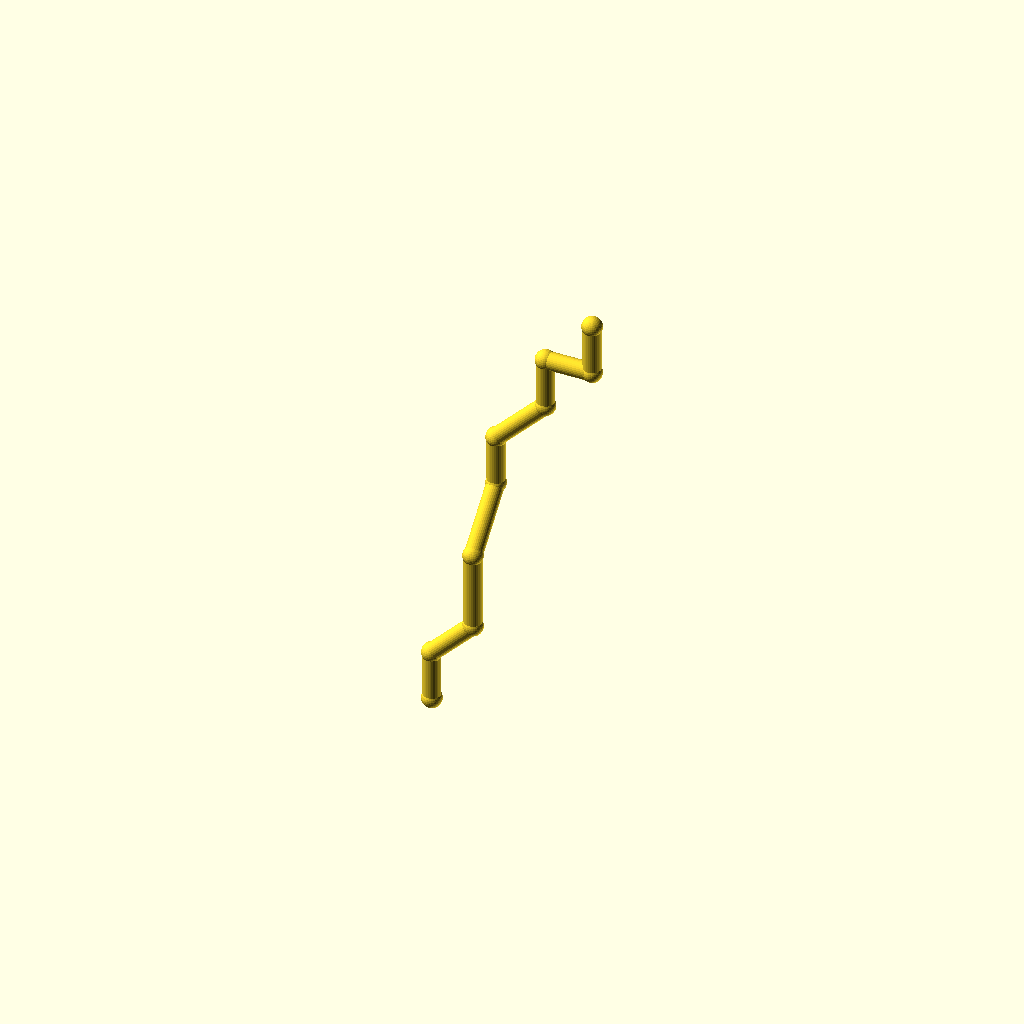
Cell 1 — every parameter at its default value.
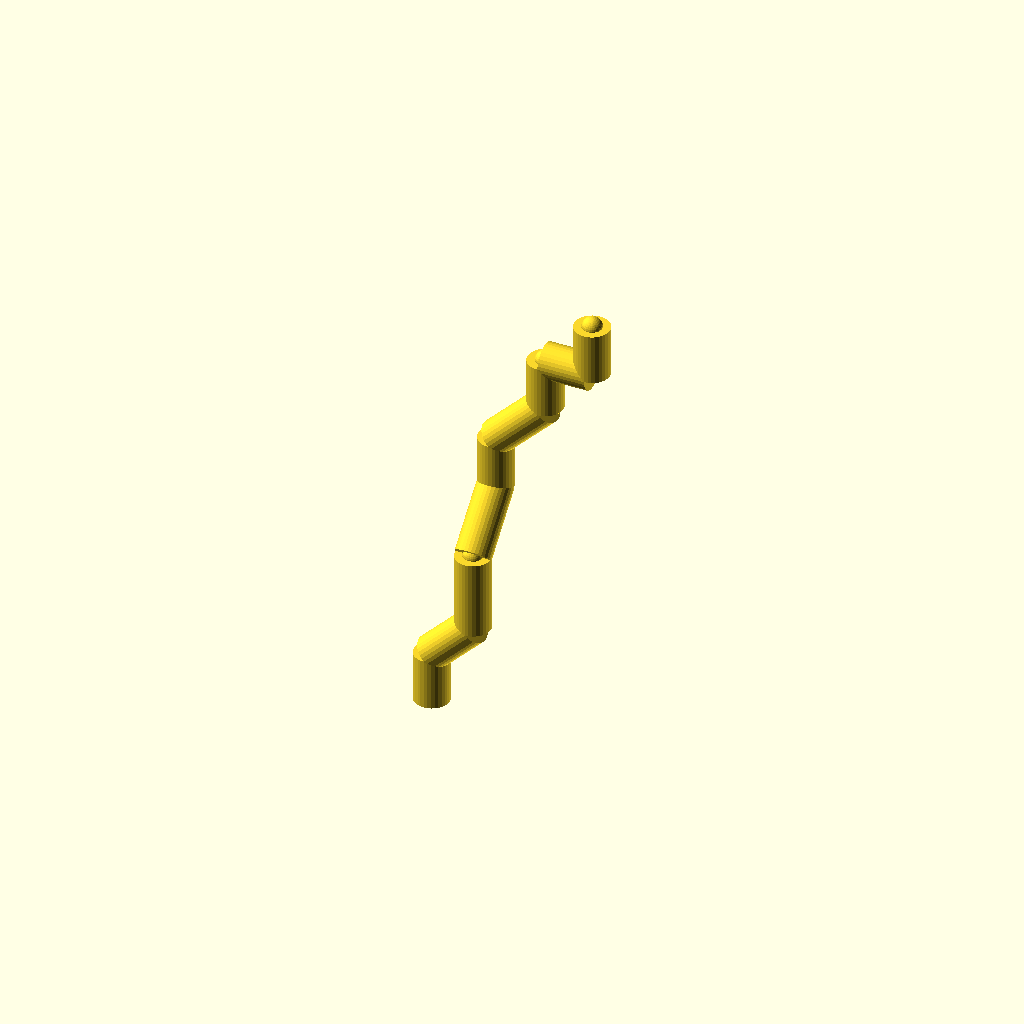
Cell 2 — pipe_r set to 9, the other parameters unchanged.
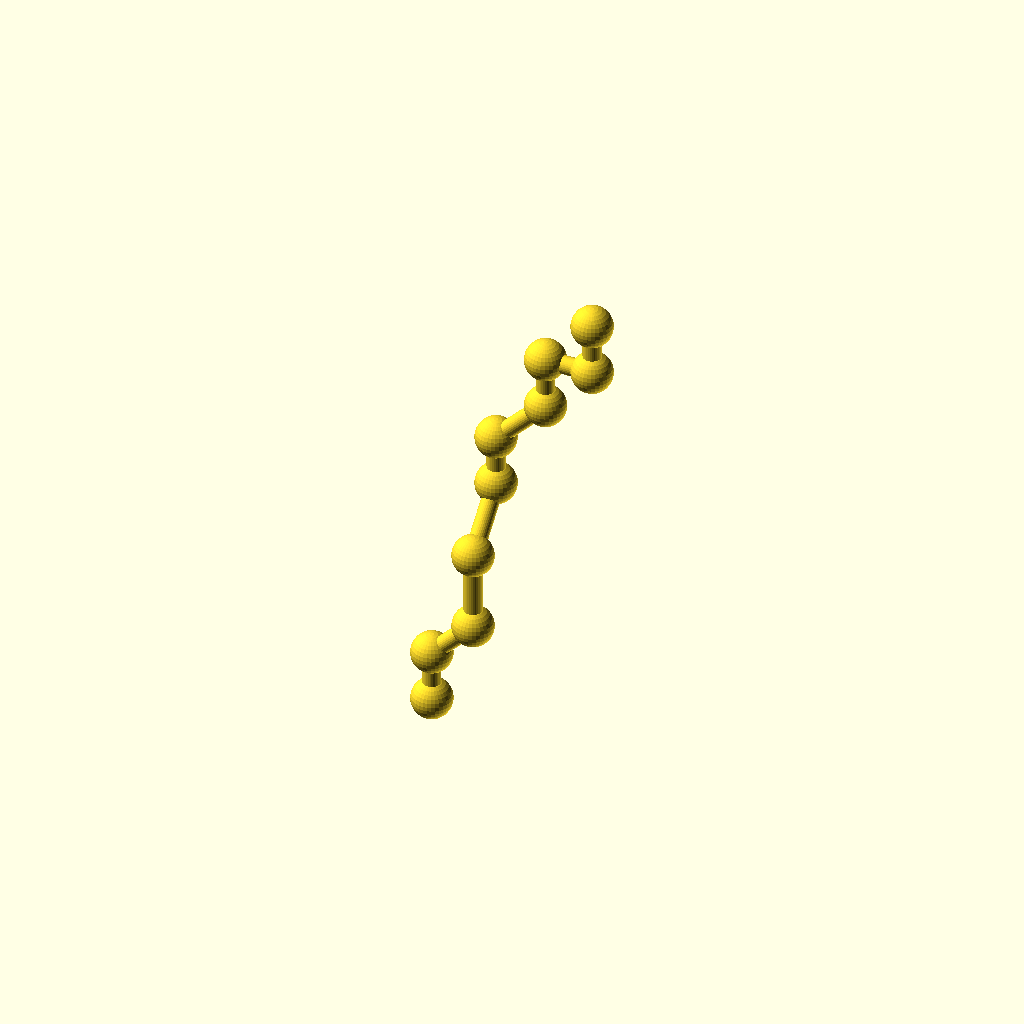
Cell 3: collar_r = 10.2 (everything else at default).
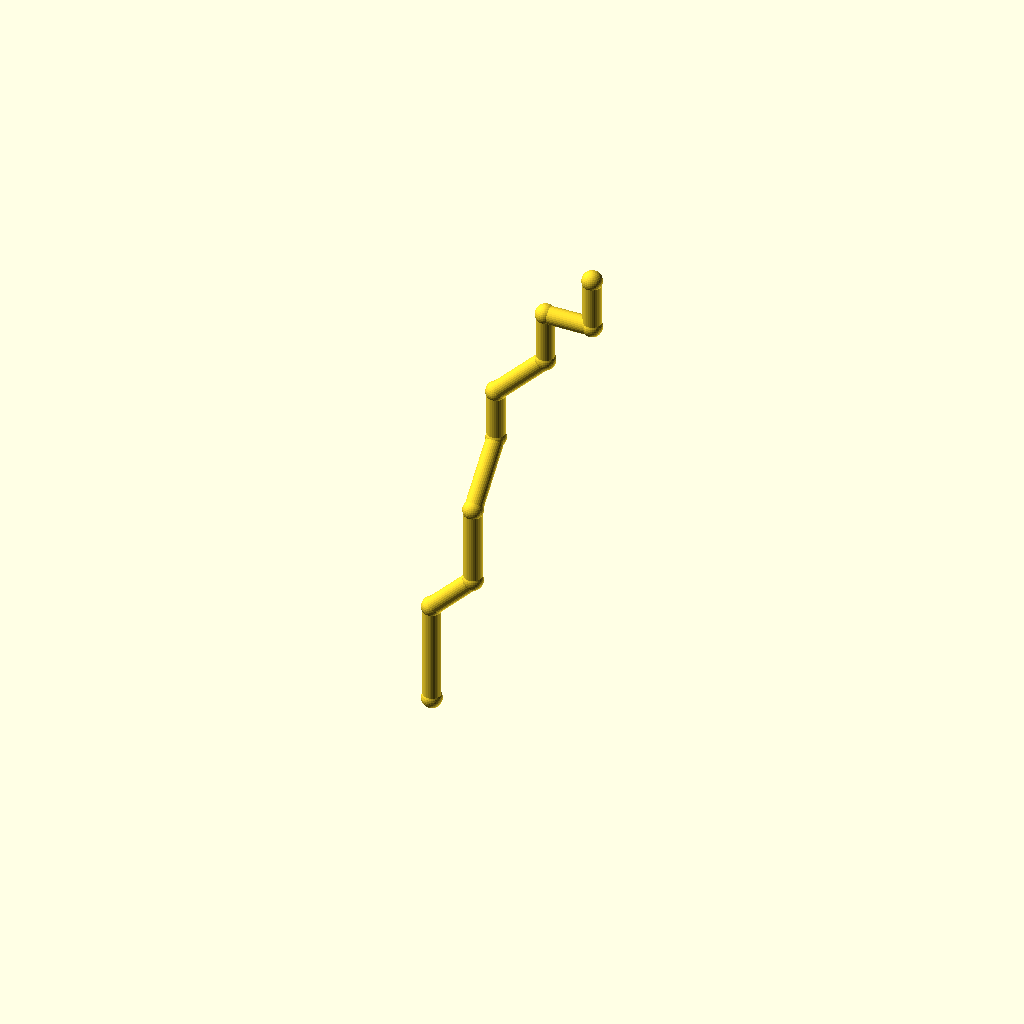
Cell 4: the same model with leg_1 = 52.
All cells are drawn from one camera (rotation 55°, 0°, 25°, orthographic, colour scheme Cornfield), so only the parameter changes between them.
The OpenSCAD source (optional_data/data/wire2/piperoutes/scene_0126.scad):
$fn = 32;

// ----------------------------------------------------------------------
// Pipe route
// ----------------------------------------------------------------------

// --- parameters (mm) ---
pipe_r = 4.5;             // pipe radius
collar_r = 5.1;           // joint collar radius
turn_90 = 90;             // right-angle elbow, degrees
turn_45 = 45;             // diagonal elbow angle, degrees
leg_1 = 26;               // length of pipe segment 1
leg_2 = 30;               // length of pipe segment 2
leg_3 = 40;               // length of pipe segment 3
leg_4 = 36;               // length of pipe segment 4
leg_5 = 26;               // length of pipe segment 5
leg_6 = 36;               // length of pipe segment 6
leg_7 = 26;               // length of pipe segment 7
leg_8 = 24;               // length of pipe segment 8
leg_9 = 26;               // length of pipe segment 9
segments = 9;             // number of straight pipe segments

bbox_x = (leg_2 / sqrt(2) + leg_6 / sqrt(2) + leg_8) - (0) + 2 * collar_r;  // overall X, joints included
bbox_y = (leg_4 / sqrt(2)) - (0) + 2 * collar_r;  // overall Y, joints included
bbox_z = (leg_1 + leg_2 / sqrt(2) + leg_3 + leg_4 / sqrt(2) + leg_5 + leg_6 / sqrt(2) + leg_7 + leg_9) - (0) + 2 * collar_r;  // overall Z, joints included
pipe_d = 2 * pipe_r;  // pipe outer diameter
collar_d = 2 * collar_r;  // collar diameter
p0 = [0, 0, 0];
p1 = p0 + [0, 0, 1] * leg_1;
p2 = p1 + [1 / sqrt(2), 0, 1 / sqrt(2)] * leg_2;
p3 = p2 + [0, 0, 1] * leg_3;
p4 = p3 + [0, 1 / sqrt(2), 1 / sqrt(2)] * leg_4;
p5 = p4 + [0, 0, 1] * leg_5;
p6 = p5 + [1 / sqrt(2), 0, 1 / sqrt(2)] * leg_6;
p7 = p6 + [0, 0, 1] * leg_7;
p8 = p7 + [1, 0, 0] * leg_8;
p9 = p8 + [0, 0, 1] * leg_9;
nodes = [p0, p1, p2, p3, p4, p5, p6, p7, p8, p9];

module member(a, b, r) {
  /* round stock from joint a to joint b, ends buried in the joint balls */
  d = b - a;
  length = norm(d);
  translate(a) rotate([0, acos(d[2] / length), atan2(d[1], d[0])])
    cylinder(h = length, r = r);
}

module joint(p, r) {
  /* ball at the joint centre, fatter than every member meeting there */
  translate(p) sphere(r = r);
}

/* members - each call is one graph edge */
member(nodes[0], nodes[1], pipe_r);
member(nodes[1], nodes[2], pipe_r);
member(nodes[2], nodes[3], pipe_r);
member(nodes[3], nodes[4], pipe_r);
member(nodes[4], nodes[5], pipe_r);
member(nodes[5], nodes[6], pipe_r);
member(nodes[6], nodes[7], pipe_r);
member(nodes[7], nodes[8], pipe_r);
member(nodes[8], nodes[9], pipe_r);

/* joint balls */
for (p = nodes) joint(p, collar_r);
Customizer parameters (derived from the source; name, type, default, range or options):
pipe_r: number, default 4.5
collar_r: number, default 5.1
turn_90: number, default 90
turn_45: number, default 45
leg_1: number, default 26
leg_2: number, default 30
leg_3: number, default 40
leg_4: number, default 36
leg_5: number, default 26
leg_6: number, default 36
leg_7: number, default 26
leg_8: number, default 24
leg_9: number, default 26
segments: number, default 9
p0: vector, default [0, 0, 0]
